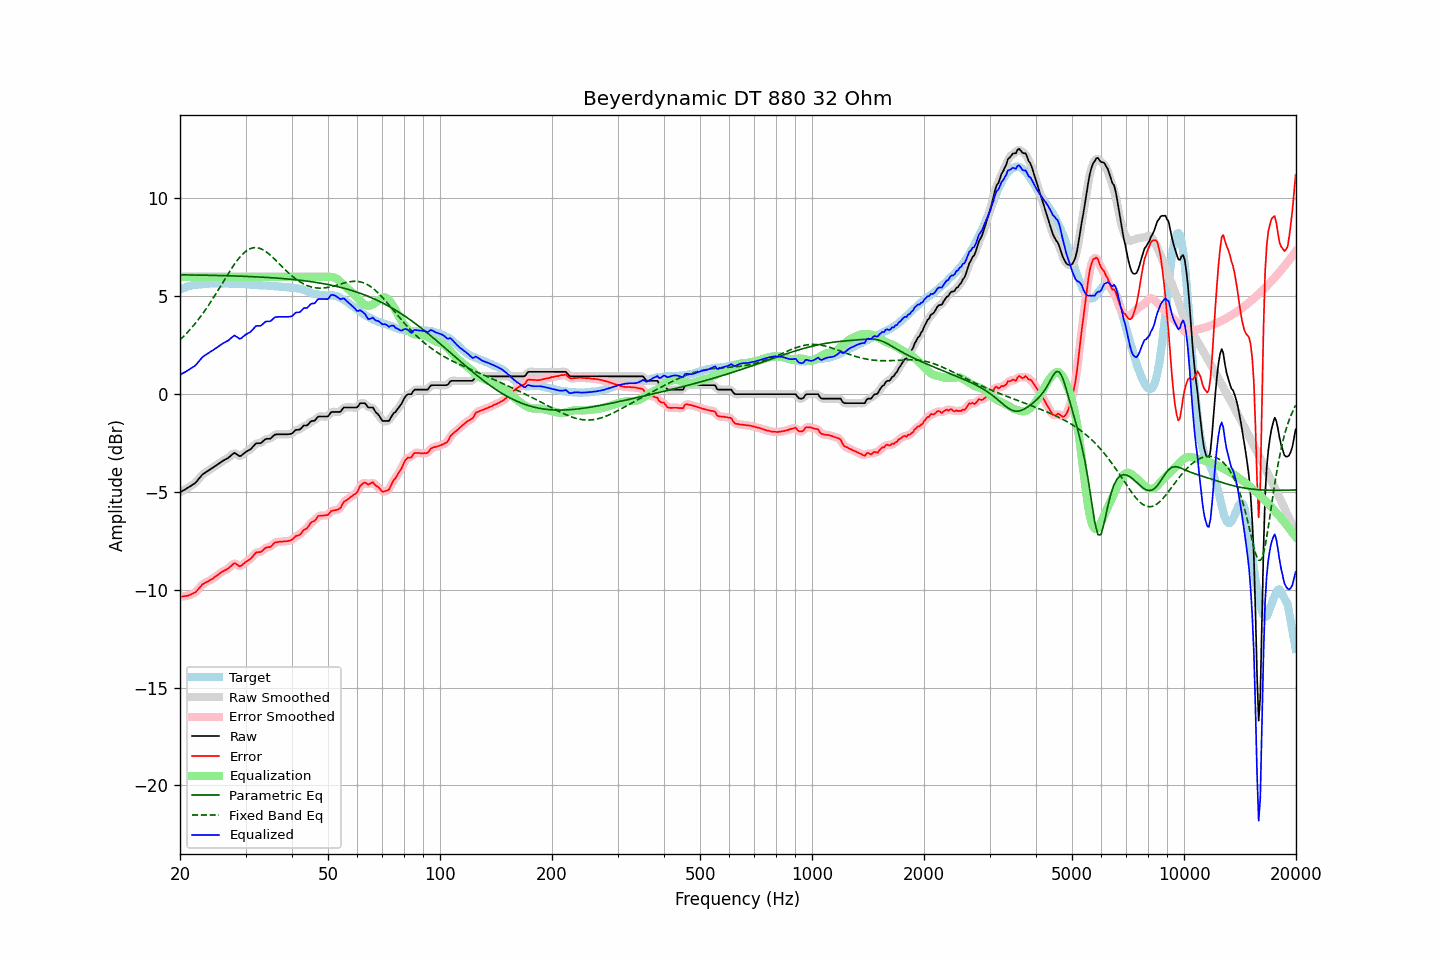

The data file committed next to this chart (first rows):
frequency, raw, error, smoothed, error_smoothed, equalization, parametric_eq, fixed_band_eq, equalized_raw, equalized_smoothed, target
20.00, -5.01, -10.35, -5.01, -10.35, 6.00, 6.10, 2.77, 0.99, 0.99, 5.34
20.20, -4.97, -10.35, -4.97, -10.35, 6.00, 6.10, 2.85, 1.03, 1.03, 5.38
20.40, -4.92, -10.33, -4.92, -10.34, 6.00, 6.10, 2.93, 1.08, 1.08, 5.41
20.61, -4.88, -10.32, -4.88, -10.33, 6.00, 6.10, 3.02, 1.12, 1.12, 5.44
20.81, -4.83, -10.31, -4.83, -10.31, 6.00, 6.10, 3.10, 1.17, 1.17, 5.48
21.02, -4.78, -10.30, -4.78, -10.29, 6.00, 6.09, 3.19, 1.22, 1.22, 5.52
21.23, -4.73, -10.26, -4.73, -10.27, 6.00, 6.09, 3.28, 1.27, 1.27, 5.53
21.44, -4.68, -10.23, -4.68, -10.23, 6.00, 6.09, 3.37, 1.32, 1.32, 5.55
21.66, -4.62, -10.19, -4.63, -10.19, 6.00, 6.09, 3.47, 1.38, 1.37, 5.57
21.87, -4.57, -10.15, -4.57, -10.15, 6.00, 6.09, 3.57, 1.43, 1.43, 5.58
22.09, -4.50, -10.10, -4.49, -10.08, 6.00, 6.09, 3.67, 1.50, 1.51, 5.60
22.31, -4.40, -10.00, -4.40, -10.00, 6.00, 6.09, 3.77, 1.60, 1.60, 5.60
22.54, -4.30, -9.91, -4.30, -9.91, 6.00, 6.08, 3.88, 1.70, 1.70, 5.61
22.76, -4.20, -9.82, -4.20, -9.81, 6.00, 6.08, 3.99, 1.80, 1.80, 5.62
22.99, -4.10, -9.72, -4.11, -9.73, 6.00, 6.08, 4.10, 1.90, 1.89, 5.62
23.22, -4.05, -9.68, -4.04, -9.67, 6.00, 6.08, 4.22, 1.95, 1.96, 5.63
23.45, -3.99, -9.62, -3.99, -9.62, 6.00, 6.08, 4.33, 2.01, 2.01, 5.63
23.69, -3.94, -9.58, -3.94, -9.58, 6.00, 6.08, 4.45, 2.06, 2.06, 5.64
23.92, -3.89, -9.54, -3.89, -9.54, 6.00, 6.08, 4.58, 2.11, 2.11, 5.65
24.16, -3.83, -9.49, -3.83, -9.50, 6.00, 6.07, 4.70, 2.17, 2.17, 5.66
24.40, -3.78, -9.45, -3.78, -9.44, 6.00, 6.07, 4.83, 2.22, 2.22, 5.67
24.65, -3.73, -9.39, -3.73, -9.39, 6.00, 6.07, 4.96, 2.27, 2.27, 5.66
24.89, -3.67, -9.33, -3.67, -9.33, 6.00, 6.07, 5.09, 2.33, 2.33, 5.66
25.14, -3.62, -9.28, -3.62, -9.28, 6.00, 6.07, 5.22, 2.38, 2.38, 5.66
25.39, -3.56, -9.22, -3.56, -9.21, 6.00, 6.06, 5.35, 2.44, 2.44, 5.66
25.65, -3.50, -9.16, -3.50, -9.15, 6.00, 6.06, 5.49, 2.50, 2.50, 5.66
25.91, -3.44, -9.09, -3.44, -9.10, 6.00, 6.06, 5.62, 2.56, 2.56, 5.65
26.16, -3.39, -9.04, -3.39, -9.04, 6.00, 6.06, 5.76, 2.61, 2.61, 5.65
26.43, -3.35, -9.00, -3.35, -9.00, 6.00, 6.06, 5.89, 2.65, 2.65, 5.65
26.69, -3.30, -8.95, -3.30, -8.96, 6.00, 6.05, 6.03, 2.70, 2.70, 5.65
26.96, -3.26, -8.91, -3.25, -8.90, 6.00, 6.05, 6.16, 2.74, 2.75, 5.65
27.23, -3.19, -8.84, -3.19, -8.84, 6.00, 6.05, 6.29, 2.81, 2.81, 5.65
27.50, -3.12, -8.77, -3.11, -8.76, 6.00, 6.05, 6.41, 2.88, 2.89, 5.65
27.77, -3.05, -8.69, -3.05, -8.69, 6.00, 6.04, 6.54, 2.95, 2.95, 5.64
28.05, -3.00, -8.64, -3.03, -8.66, 6.00, 6.04, 6.66, 3.00, 2.97, 5.64
28.33, -3.06, -8.68, -3.06, -8.69, 6.00, 6.04, 6.77, 2.94, 2.94, 5.62
28.62, -3.11, -8.74, -3.11, -8.74, 6.00, 6.03, 6.88, 2.89, 2.89, 5.63
28.90, -3.17, -8.80, -3.15, -8.78, 6.00, 6.03, 6.98, 2.83, 2.85, 5.63
29.19, -3.15, -8.77, -3.14, -8.76, 6.00, 6.03, 7.08, 2.85, 2.86, 5.62
29.48, -3.08, -8.71, -3.09, -8.71, 6.00, 6.03, 7.16, 2.92, 2.91, 5.63
29.78, -3.01, -8.64, -3.02, -8.64, 6.00, 6.02, 7.24, 2.99, 2.98, 5.63
30.08, -2.95, -8.57, -2.95, -8.58, 6.00, 6.02, 7.30, 3.05, 3.05, 5.62
30.38, -2.90, -8.51, -2.91, -8.52, 6.00, 6.02, 7.36, 3.10, 3.09, 5.61
30.68, -2.86, -8.47, -2.86, -8.47, 6.00, 6.01, 7.41, 3.14, 3.14, 5.61
30.99, -2.81, -8.41, -2.80, -8.40, 6.00, 6.01, 7.45, 3.19, 3.20, 5.60
31.30, -2.72, -8.32, -2.72, -8.31, 6.00, 6.00, 7.47, 3.28, 3.28, 5.60
31.61, -2.63, -8.22, -2.63, -8.21, 6.00, 6.00, 7.49, 3.37, 3.37, 5.59
31.93, -2.53, -8.11, -2.55, -8.13, 6.00, 6.00, 7.49, 3.47, 3.45, 5.58
32.24, -2.51, -8.08, -2.52, -8.09, 6.00, 5.99, 7.49, 3.49, 3.48, 5.57
32.57, -2.51, -8.08, -2.51, -8.07, 6.00, 5.99, 7.47, 3.49, 3.49, 5.57
32.89, -2.51, -8.07, -2.49, -8.06, 6.00, 5.98, 7.44, 3.49, 3.51, 5.56
33.22, -2.46, -8.02, -2.45, -8.01, 6.00, 5.98, 7.40, 3.54, 3.55, 5.56
33.55, -2.38, -7.94, -2.38, -7.94, 6.00, 5.98, 7.36, 3.62, 3.62, 5.56
33.89, -2.31, -7.87, -2.32, -7.88, 6.00, 5.97, 7.31, 3.69, 3.68, 5.56
34.23, -2.28, -7.83, -2.29, -7.84, 6.00, 5.97, 7.25, 3.72, 3.71, 5.55
34.57, -2.28, -7.82, -2.28, -7.82, 6.00, 5.96, 7.19, 3.72, 3.72, 5.54
34.92, -2.28, -7.82, -2.26, -7.80, 6.00, 5.96, 7.12, 3.72, 3.74, 5.54
35.27, -2.22, -7.75, -2.21, -7.74, 6.00, 5.95, 7.05, 3.78, 3.79, 5.53
35.62, -2.14, -7.66, -2.15, -7.67, 6.00, 5.94, 6.97, 3.86, 3.85, 5.52
35.97, -2.07, -7.59, -2.09, -7.60, 6.00, 5.94, 6.89, 3.93, 3.91, 5.52
... 635 more rows
